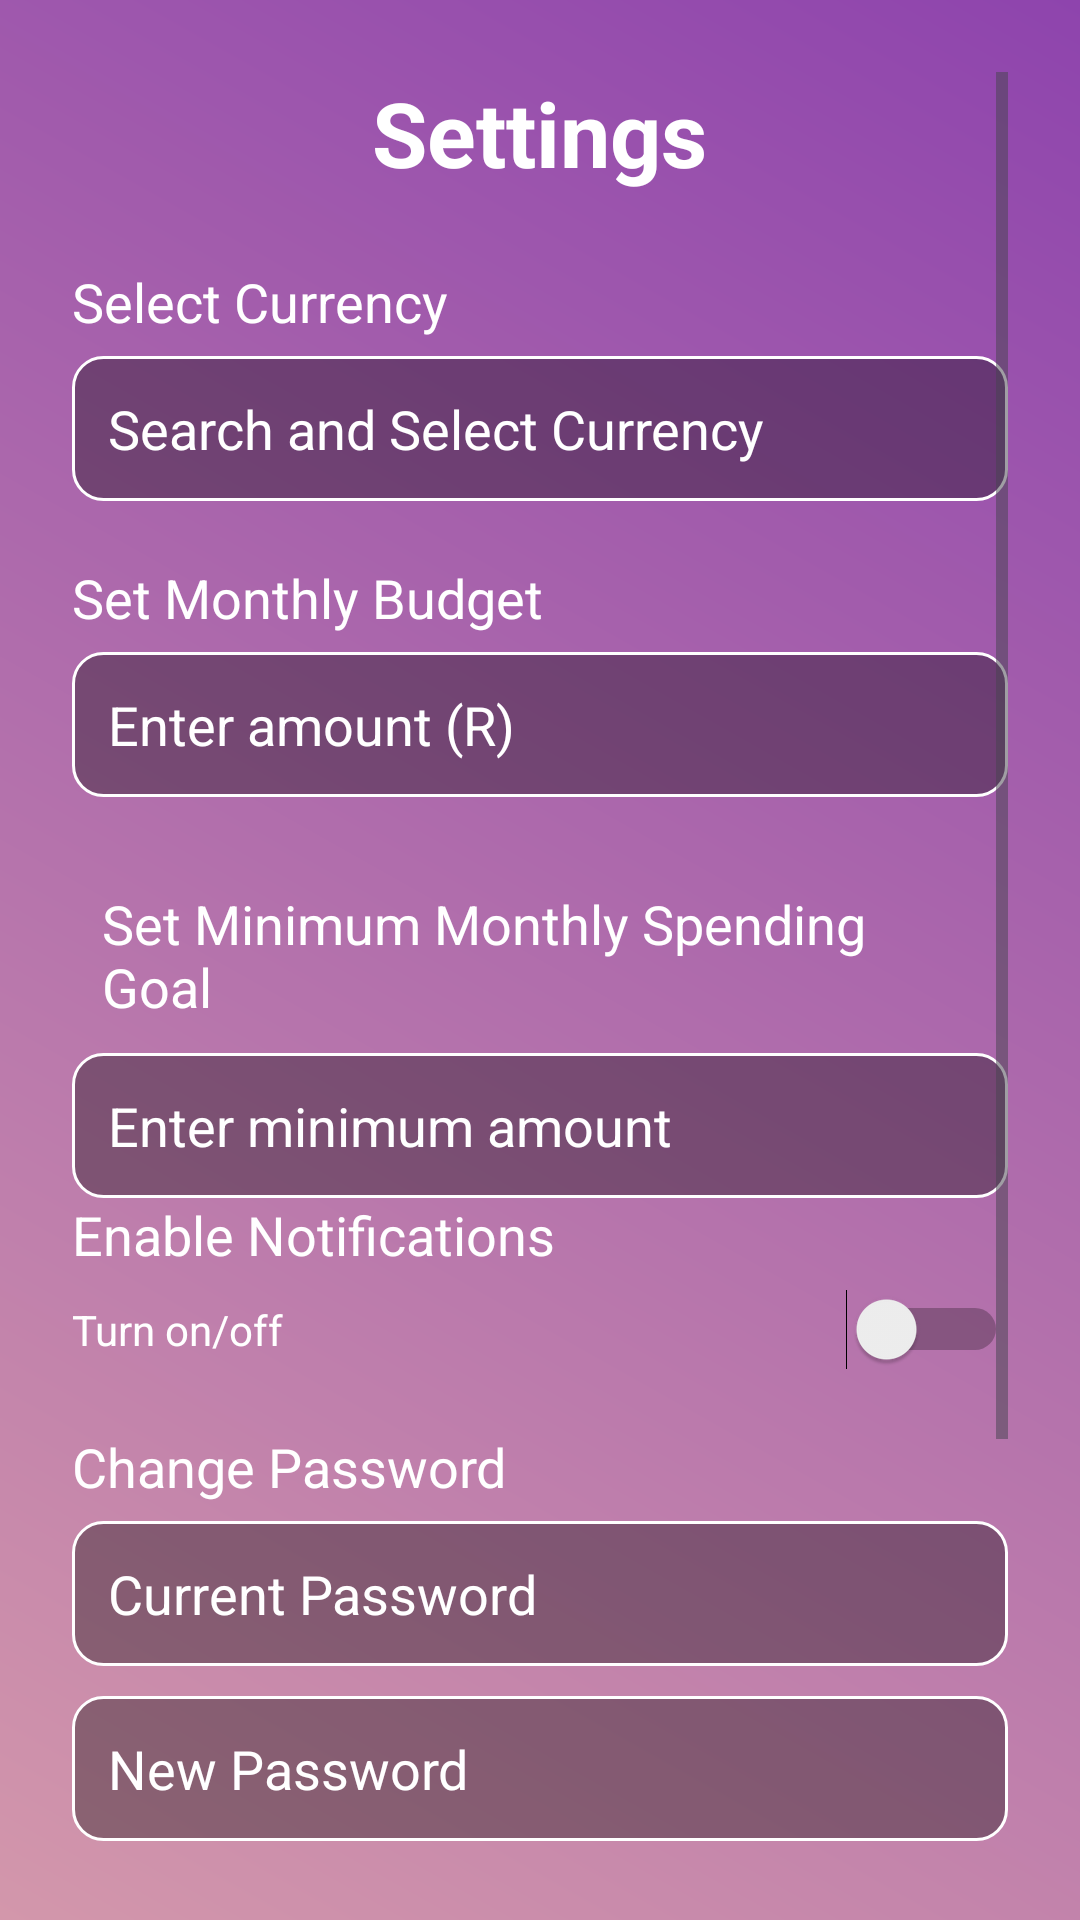

Produce the Android XML layout that renders to this screen, including the resource entries it uses.
<!-- AndroidManifest.xml: application theme Theme.CashCompass -->
<!-- res/layout/activity_settings.xml -->
<?xml version="1.0" encoding="utf-8"?>
<ScrollView
    xmlns:android="http://schemas.android.com/apk/res/android"
    xmlns:tools="http://schemas.android.com/tools"
    android:id="@+id/settingsLayout"
    android:layout_width="match_parent"
    android:layout_height="match_parent"
    android:fillViewport="true"
    android:background="@drawable/gradient_background"
    android:padding="24dp"
    tools:context=".SettingsActivity">

    <LinearLayout
        android:layout_width="match_parent"
        android:layout_height="wrap_content"
        android:orientation="vertical"
        android:gravity="center_horizontal">

        
        <TextView
            android:id="@+id/textViewSettings"
            android:layout_width="wrap_content"
            android:layout_height="wrap_content"
            android:text="Settings"
            android:textColor="@android:color/white"
            android:textSize="30sp"
            android:textStyle="bold"
            android:paddingBottom="24dp"/>

        
        <TextView
            android:id="@+id/textViewCurrency"
            android:layout_width="match_parent"
            android:layout_height="wrap_content"
            android:text="Select Currency"
            android:textColor="@android:color/white"
            android:textSize="18sp"
            android:paddingBottom="6dp" />

        <AutoCompleteTextView
            android:id="@+id/spinnerCurrency"
            android:layout_width="match_parent"
            android:layout_height="wrap_content"
            android:hint="Search and Select Currency"
            android:background="@drawable/input_field"
            android:padding="12dp"
            android:inputType="text"
            android:textColorHint="@android:color/white"
            android:textColor="@android:color/white"
            android:layout_marginBottom="20dp"/>

        
        <TextView
            android:id="@+id/textViewMonthlyBudget"
            android:layout_width="match_parent"
            android:layout_height="wrap_content"
            android:text="Set Monthly Budget"
            android:textColor="@android:color/white"
            android:textSize="18sp"
            android:paddingBottom="6dp" />

        <EditText
            android:id="@+id/editTextMonthlyBudget"
            android:layout_width="match_parent"
            android:layout_height="wrap_content"
            android:hint="Enter amount (R)"
            android:inputType="numberDecimal"
            android:padding="12dp"
            android:background="@drawable/input_field"
            android:textColorHint="@android:color/white"
            android:textColor="@android:color/white"
            android:layout_marginBottom="20dp" />

        
        <TextView
            android:layout_width="match_parent"
            android:layout_height="wrap_content"
            android:text="Set Minimum Monthly Spending Goal"
            android:textColor="@android:color/white"
            android:textSize="18sp"
            android:padding="10dp" />

        <EditText
            android:id="@+id/editTextMinGoal"
            android:layout_width="match_parent"
            android:layout_height="wrap_content"
            android:hint="Enter minimum amount"
            android:inputType="numberDecimal"
            android:padding="12dp"
            android:background="@drawable/input_field"
            android:textColorHint="@android:color/white"
            android:textColor="@android:color/white" />


        
        <TextView
            android:id="@+id/textViewNotifications"
            android:layout_width="match_parent"
            android:layout_height="wrap_content"
            android:text="Enable Notifications"
            android:textColor="@android:color/white"
            android:textSize="18sp"
            android:paddingBottom="6dp" />

        <Switch
            android:id="@+id/switchNotifications"
            android:layout_width="match_parent"
            android:layout_height="wrap_content"
            android:text="Turn on/off"
            android:textColor="@android:color/white"
            android:layout_marginBottom="20dp"/>

        
        <TextView
            android:id="@+id/textViewChangePassword"
            android:layout_width="match_parent"
            android:layout_height="wrap_content"
            android:text="Change Password"
            android:textColor="@android:color/white"
            android:textSize="18sp"
            android:paddingBottom="6dp" />

        <EditText
            android:id="@+id/editTextOldPassword"
            android:layout_width="match_parent"
            android:layout_height="wrap_content"
            android:hint="Current Password"
            android:inputType="textPassword"
            android:padding="12dp"
            android:background="@drawable/input_field"
            android:textColorHint="@android:color/white"
            android:textColor="@android:color/white"
            android:layout_marginBottom="10dp" />

        <EditText
            android:id="@+id/editTextNewPassword"
            android:layout_width="match_parent"
            android:layout_height="wrap_content"
            android:hint="New Password"
            android:inputType="textPassword"
            android:padding="12dp"
            android:background="@drawable/input_field"
            android:textColorHint="@android:color/white"
            android:textColor="@android:color/white"
            android:layout_marginBottom="24dp" />

        
        <Button
            android:id="@+id/buttonSaveSettings"
            android:layout_width="match_parent"
            android:layout_height="wrap_content"
            android:background="@drawable/rounded_button"
            android:text="Save Settings"
            android:textSize="18sp"
            android:textColor="@android:color/white"
            android:layout_marginBottom="10dp" />

        
        <Button
            android:id="@+id/buttonLogout"
            android:layout_width="match_parent"
            android:layout_height="wrap_content"
            android:background="@drawable/rounded_button"
            android:text="Logout"
            android:textSize="18sp"
            android:textColor="@android:color/white"
            android:layout_marginBottom="10dp" />

        
        <Button
            android:id="@+id/buttonBack"
            android:layout_width="match_parent"
            android:layout_height="wrap_content"
            android:background="@drawable/rounded_button"
            android:text="Back"
            android:textSize="18sp"
            android:textColor="@android:color/white"
            android:layout_marginBottom="30dp" />

    </LinearLayout>
</ScrollView>
<!-- resources referenced by this layout -->
<resources>
  <!-- drawable gradient_background (drawable) -->
  <?xml version="1.0" encoding="utf-8"?>
  <layer-list xmlns:android="http://schemas.android.com/apk/res/android">
      <item>
          <shape android:shape="rectangle">
              <gradient
                  android:angle="45"
                  android:startColor="#D397AB"
                  android:endColor="#8E44AD" />
          </shape>
      </item>
  </layer-list>
  <!-- drawable input_field (drawable) -->
  <?xml version="1.0" encoding="utf-8"?>
  <shape xmlns:android="http://schemas.android.com/apk/res/android" android:shape="rectangle">
      <corners android:radius="10dp"/>
      <solid android:color="#55000000"/>
      <padding android:left="16dp" android:right="16dp" android:top="8dp" android:bottom="8dp"/>
      <stroke android:width="1dp" android:color="#FFFFFF"/>
  </shape>
  <!-- drawable rounded_button (drawable) -->
  <?xml version="1.0" encoding="utf-8"?>
  <shape xmlns:android="http://schemas.android.com/apk/res/android" android:shape="rectangle">
      <corners android:radius="25dp"/>
      <solid android:color="#8E44AD"/>
      <padding android:left="20dp" android:right="20dp" android:top="10dp" android:bottom="10dp"/>
      <stroke android:width="2dp" android:color="#FFFFFF"/>
  </shape>
  <style name="Theme.CashCompass" parent="Base.Theme.CashCompass" />
  <style name="Base.Theme.CashCompass" parent="Theme.Material3.DayNight.NoActionBar">
          
          
      </style>
</resources>
